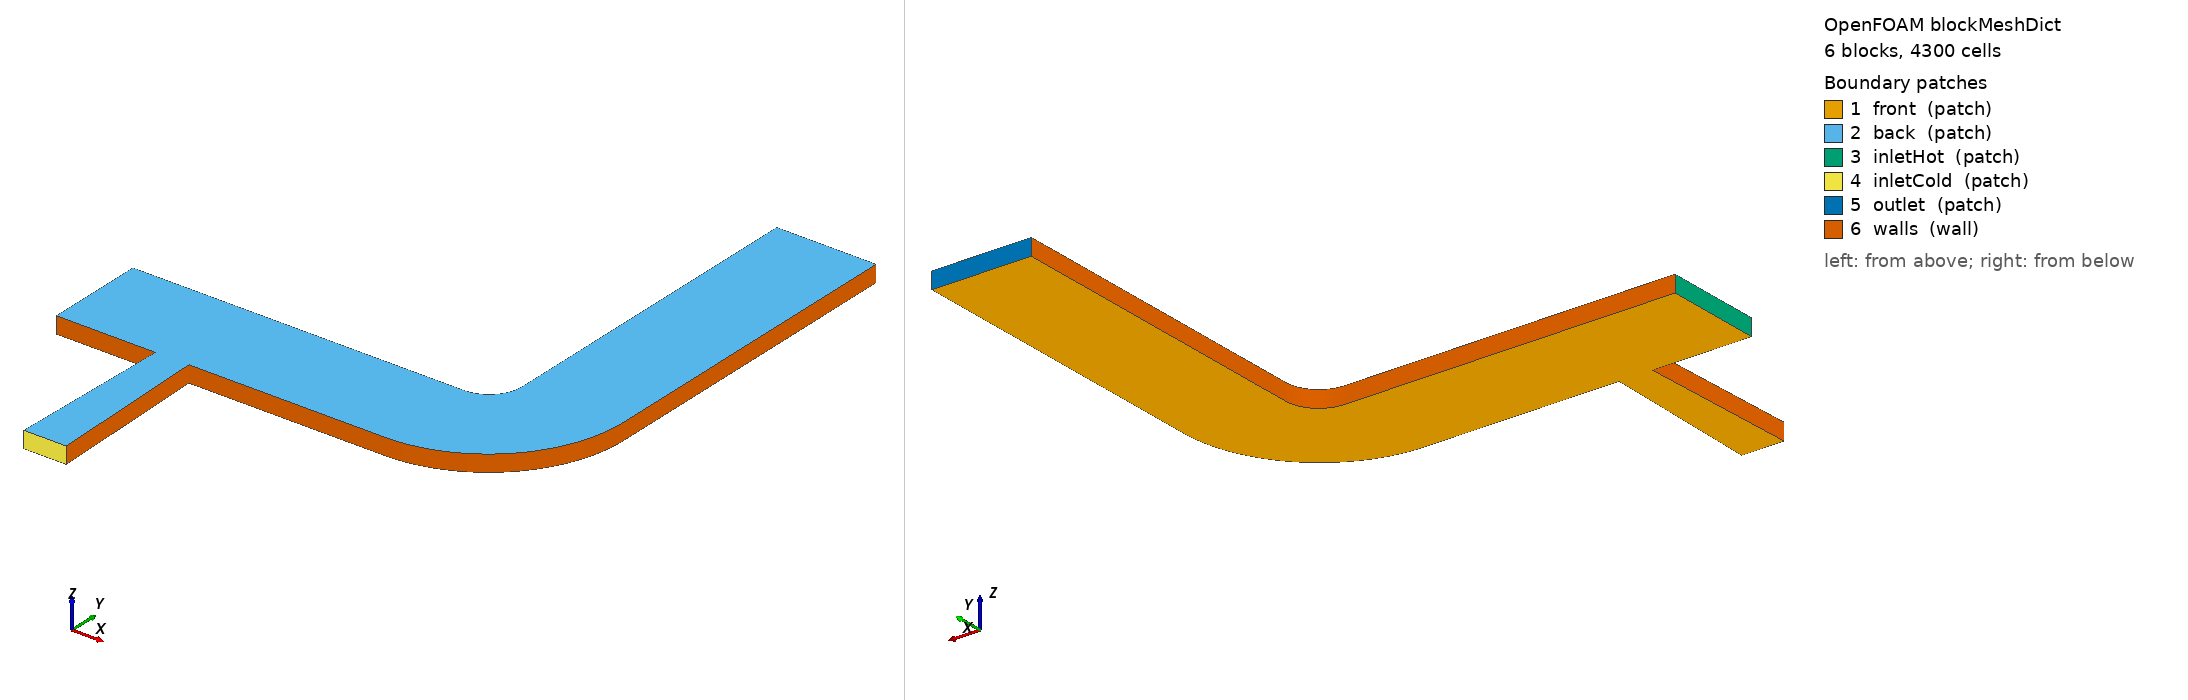

OpenFOAM case: the mesh blockMesh builds from blockMeshDict, 6 block(s), 4300 cells. Boundary patches (legend numbers): 1 front (patch), 2 back (patch), 3 inletHot (patch), 4 inletCold (patch), 5 outlet (patch), 6 walls (wall). Left view from above one corner, right view from below the opposite corner. Boundary conditions: 5 field file(s) under 0/ or 0.orig/; 5 of 6 drawn patches have an entry in a shipped field file.

=== system/blockMeshDict ===
/*--------------------------------*- C++ -*----------------------------------*\
| =========                 |                                                 |
| \\      /  F ield         | OpenFOAM: The Open Source CFD Toolbox           |
|  \\    /   O peration     | Website:  www.openfoam.org                      |
|   \\  /    A nd           | Version:  12                                    |
|    \\/     M anipulation  |                                                 |
\*---------------------------------------------------------------------------*/
FoamFile
{
    version     2.0;
    format      ascii;
    class       dictionary;
    object      blockMeshDict;
}
// * * * * * * * * * * * * * * * * * * * * * * * * * * * * * * * * * * * * * //

//- Optimization parameter
//  Inlet position set by dakota. Dakota will give a new length. Therefore,
//  the new x positions are length/2 +- centre x coordinate (changed within
//  dakota.sh) - Do not change the line position of the next two entries.

x1 .028617;
x2 .041383;

convertToMeters 1;

vertices
(
    (0     0     0)         //  0
    (0     0.03  0)         //  1
    (0.03  0     0)         //  2
    (0.03  0.03  0)         //  3
    (0.04  0     0)         //  4
    (0.04  0.03  0)         //  5
    (0.1   0     0)         //  6
    (0.1   0.03  0)         //  7
    (0.14  0.04  0)         //  8
    (0.11  0.04  0)         //  9
    (0.14  0.14  0)         // 10
    (0.11  0.14  0)         // 11

    (0     0     0.005)     // 12
    (0     0.03  0.005)     // 13
    (0.03  0     0.005)     // 14
    (0.03  0.03  0.005)     // 15
    (0.04  0     0.005)     // 16
    (0.04  0.03  0.005)     // 17
    (0.1   0     0.005)     // 18
    (0.1   0.03  0.005)     // 19
    (0.14  0.04  0.005)     // 20
    (0.11  0.04  0.005)     // 21
    (0.14  0.14  0.005)     // 22
    (0.11  0.14  0.005)     // 23

    //- Inlet points
    //  x-position manipulated by dakota
    ($x1 -0.05 0)         // 24
    ($x2 -0.05 0)         // 25
    ($x1 -0.05 0.005)     // 26
    ($x2 -0.05 0.005)     // 27
    
);

blocks
(
    hex (0 2 3 1 12 14 15 13) (20 20 1) simpleGrading (0.5 1 1)
    hex (2 4 5 3 14 16 17 15) (10  20 1) simpleGrading (1 1 1)
    hex (4 6 7 5 16 18 19 17) (60 20 1) simpleGrading (1 1 1)
    hex (6 8 9 7 18 20 21 19) (30 20 1) simpleGrading (1 1 1)
    hex (8 10 11 9 20 22 23 21) (80 20 1) simpleGrading (1 1 1)
    hex (24 25 4 2 26 27 16 14) (10 30 1) simpleGrading (1 1 1)
);

edges
(
    arc 7 9 (0.1070710678 0.0329289322 0.00)
    arc 19 21 (0.1070710678 0.0329289322 0.005)

    arc 6 8 (0.1279978822 0.0120021178 0)
    arc 18 20 (0.1279978822 0.0120021178 0.005)
);

boundary
(

    front
    {
        type patch;
        faces
        (
            (0 2 3 1)
            (2 4 5 3)
            (4 6 7 5)
            (6 8 9 7)
            (8 10 11 9)
            (24 25 4 2)
        );
    }

    back 
    {
        type patch;
        faces
        (
            (12 13 15 14)
            (14 16 17 15)
            (16 18 19 17)
            (18 20 21 19)
            (20 22 23 21)
            (26 27 16 14)
        );
    }

    inletHot
    {
        type patch;
        faces
        (
            (0 1 13 12)
        );
    }

    inletCold
    {
        type patch;
        faces
        (
            (24 25 27 26)
        );
    }

    outlet 
    {
        type patch;
        faces
        (
            (10 11 23 22)
        );
    }

    walls
    {
        type wall;
        faces
        (
            (0 2 14 12)
            (13 15 3 1)
            (3 5 17 15)
            (5 7 19 17)
            (4 6 18 16)
            (6 8 20 18)
            (7 9 21 19)
            (8 10 22 20)
            (9 11 23 21)
            (24 26 14 2)
            (25 27 16 4)
        );
    }
);

mergePatchPairs
(
);

// ************************************************************************* //


=== system/controlDict ===
/*--------------------------------*- C++ -*----------------------------------*\
| =========                 |                                                 |
| \\      /  F ield         | OpenFOAM: The Open Source CFD Toolbox           |
|  \\    /   O peration     | Website:  www.openfoam.org                      |
|   \\  /    A nd           | Version:  12                                    |
|    \\/     M anipulation  |                                                 |
\*---------------------------------------------------------------------------*/
FoamFile
{
    version     2.0;
    format      ascii;
    class       dictionary;
    location    "system";
    object      controlDict;
}
// * * * * * * * * * * * * * * * * * * * * * * * * * * * * * * * * * * * * * //

application     foamRun;

solver          incompressibleFluid;

startFrom       latestTime;

startTime       0;

stopAt          endTime;

endTime         2000;

deltaT          1;

writeControl    timeStep;

writeInterval   2000;

purgeWrite      0;

writeFormat     ascii;

writePrecision  8;

writeCompression off;

timeFormat      general;

timePrecision   6;

runTimeModifiable true;

libs
(
    "libfieldFunctionObjects.so"
    "libsolverFunctionObjects.so"
);

//- Passive scalar that imitates the mixture (Temperature)
functions
{
    T
    {
        type            scalarTransport;
        writeInterval   outputTime;
        field           T;
        schemesField    T;
        nCorr           0;
        resetOnStartUp  false;
        diffusivity     viscosity; 
        alphal          1;
        alphat          1;
    }

    //- Flux weighted average temperature at outlet surface
    Taverage
    {
        type            surfaceFieldValue;

        log             true;
        writeControl    writeTime;
        writeFields     true;

        regionType      patch;
        name            outlet;
        operation       areaAverage;
        weightField     phi;
        surfaceFormat   off;

        fields
        (
            T
        );
    }
}

// ************************************************************************* //


=== 0.orig/T ===
/*--------------------------------*- C++ -*----------------------------------*\
| =========                 |                                                 |
| \\      /  F ield         | OpenFOAM: The Open Source CFD Toolbox           |
|  \\    /   O peration     | Website:  www.openfoam.org                      |
|   \\  /    A nd           | Version:  12                                    |
|    \\/     M anipulation  |                                                 |
\*---------------------------------------------------------------------------*/
FoamFile
{
    version     2.0;
    format      ascii;
    class       volScalarField;
    location    "0";
    object      T;
}
// * * * * * * * * * * * * * * * * * * * * * * * * * * * * * * * * * * * * * //

dimensions      [0 0 0 1 0 0 0];

internalField   uniform 350;

boundaryField
{
    back
    {
        type            empty;
    }
    front
    {
        type            empty;
    }
    outlet 
    {
        type            zeroGradient;
    }
    inletHot
    {
        type            fixedValue;
        value           uniform 350;
    }

    inletCold
    {
        type            fixedValue;
        value           uniform 280;
    }

    wall
    {
        type            zeroGradient;
    }
}


// ************************************************************************* //


=== 0.orig/U ===
/*--------------------------------*- C++ -*----------------------------------*\
| =========                 |                                                 |
| \\      /  F ield         | OpenFOAM: The Open Source CFD Toolbox           |
|  \\    /   O peration     | Website:  www.openfoam.org                      |
|   \\  /    A nd           | Version:  12                                    |
|    \\/     M anipulation  |                                                 |
\*---------------------------------------------------------------------------*/
FoamFile
{
    version     2.0;
    format      ascii;
    class       volVectorField;
    location    "0";
    object      U;
}
// * * * * * * * * * * * * * * * * * * * * * * * * * * * * * * * * * * * * * //

dimensions      [0 1 -1 0 0 0 0];

internalField   uniform (0 0 0);

boundaryField
{
    back
    {
        type            empty;
    }
    front
    {
        type            empty;
    }
    outlet 
    {
        type            inletOutlet;
        inletValue      uniform (0 0 0);
        value           uniform (0 0 0);
    }
    inletHot 
    {
        type            fixedValue;
        value           uniform (0.03 0 0);
    }
    inletCold 
    {
        type            fixedValue;
        value           uniform (0 0.08 0);
    }
    wall
    {
        type            fixedValue;
        value           uniform (0 0 0);
    }
}


// ************************************************************************* //


=== 0.orig/epsilon ===
/*--------------------------------*- C++ -*----------------------------------*\
| =========                 |                                                 |
| \\      /  F ield         | OpenFOAM: The Open Source CFD Toolbox           |
|  \\    /   O peration     | Website:  www.openfoam.org                      |
|   \\  /    A nd           | Version:  12                                    |
|    \\/     M anipulation  |                                                 |
\*---------------------------------------------------------------------------*/
FoamFile
{
    version     2.0;
    format      ascii;
    class       volScalarField;
    location    "0";
    object      epsilon;
}
// * * * * * * * * * * * * * * * * * * * * * * * * * * * * * * * * * * * * * //

dimensions      [0 2 -3 0 0 0 0];

internalField   uniform 0.005;

boundaryField
{
    back
    {
        type            empty;
    }
    front
    {
        type            empty;
    }
    outlet 
    {
        type            zeroGradient;
    }
    inlet 
    {
        type            turbulentMixingLengthDissipationRateInlet;
        mixingLength    0.0000658;
        value           uniform 0.005;
    }
    wall
    {
        type            epsilonWallFunction;
        value           uniform 0.005;
    }
}


// ************************************************************************* //


=== 0.orig/k ===
/*--------------------------------*- C++ -*----------------------------------*\
| =========                 |                                                 |
| \\      /  F ield         | OpenFOAM: The Open Source CFD Toolbox           |
|  \\    /   O peration     | Website:  www.openfoam.org                      |
|   \\  /    A nd           | Version:  12                                    |
|    \\/     M anipulation  |                                                 |
\*---------------------------------------------------------------------------*/
FoamFile
{
    version     2.0;
    format      ascii;
    class       volScalarField;
    location    "0";
    object      k;
}
// * * * * * * * * * * * * * * * * * * * * * * * * * * * * * * * * * * * * * //

dimensions      [0 2 -2 0 0 0 0];

internalField   uniform 0.001;

boundaryField
{
    back
    {
        type            empty;
    }
    front
    {
        type            empty;
    }
    outlet 
    {
        type            zeroGradient;
    }
    inlet 
    {
        type            turbulentIntensityKineticEnergyInlet;
        intensity       0.02;
        value           uniform 0.005;
    }
    wall
    {
        type            kqRWallFunction;
        value           uniform 0.005;
    }
}


// ************************************************************************* //


=== 0.orig/p ===
/*--------------------------------*- C++ -*----------------------------------*\
| =========                 |                                                 |
| \\      /  F ield         | OpenFOAM: The Open Source CFD Toolbox           |
|  \\    /   O peration     | Website:  www.openfoam.org                      |
|   \\  /    A nd           | Version:  12                                    |
|    \\/     M anipulation  |                                                 |
\*---------------------------------------------------------------------------*/
FoamFile
{
    version     2.0;
    format      ascii;
    class       volScalarField;
    location    "0";
    object      p;
}
// * * * * * * * * * * * * * * * * * * * * * * * * * * * * * * * * * * * * * //

dimensions      [0 2 -2 0 0 0 0];

internalField   uniform 0;

boundaryField
{
    back
    {
        type            empty;
    }
    front
    {
        type            empty;
    }
    outlet 
    {
        type            fixedValue;
        value           uniform 0;
    }
    inletHot
    {
        type            zeroGradient;
    }

    inletCold
    {
        type            zeroGradient;
    }

    wall
    {
        type            zeroGradient;
    }
}


// ************************************************************************* //
